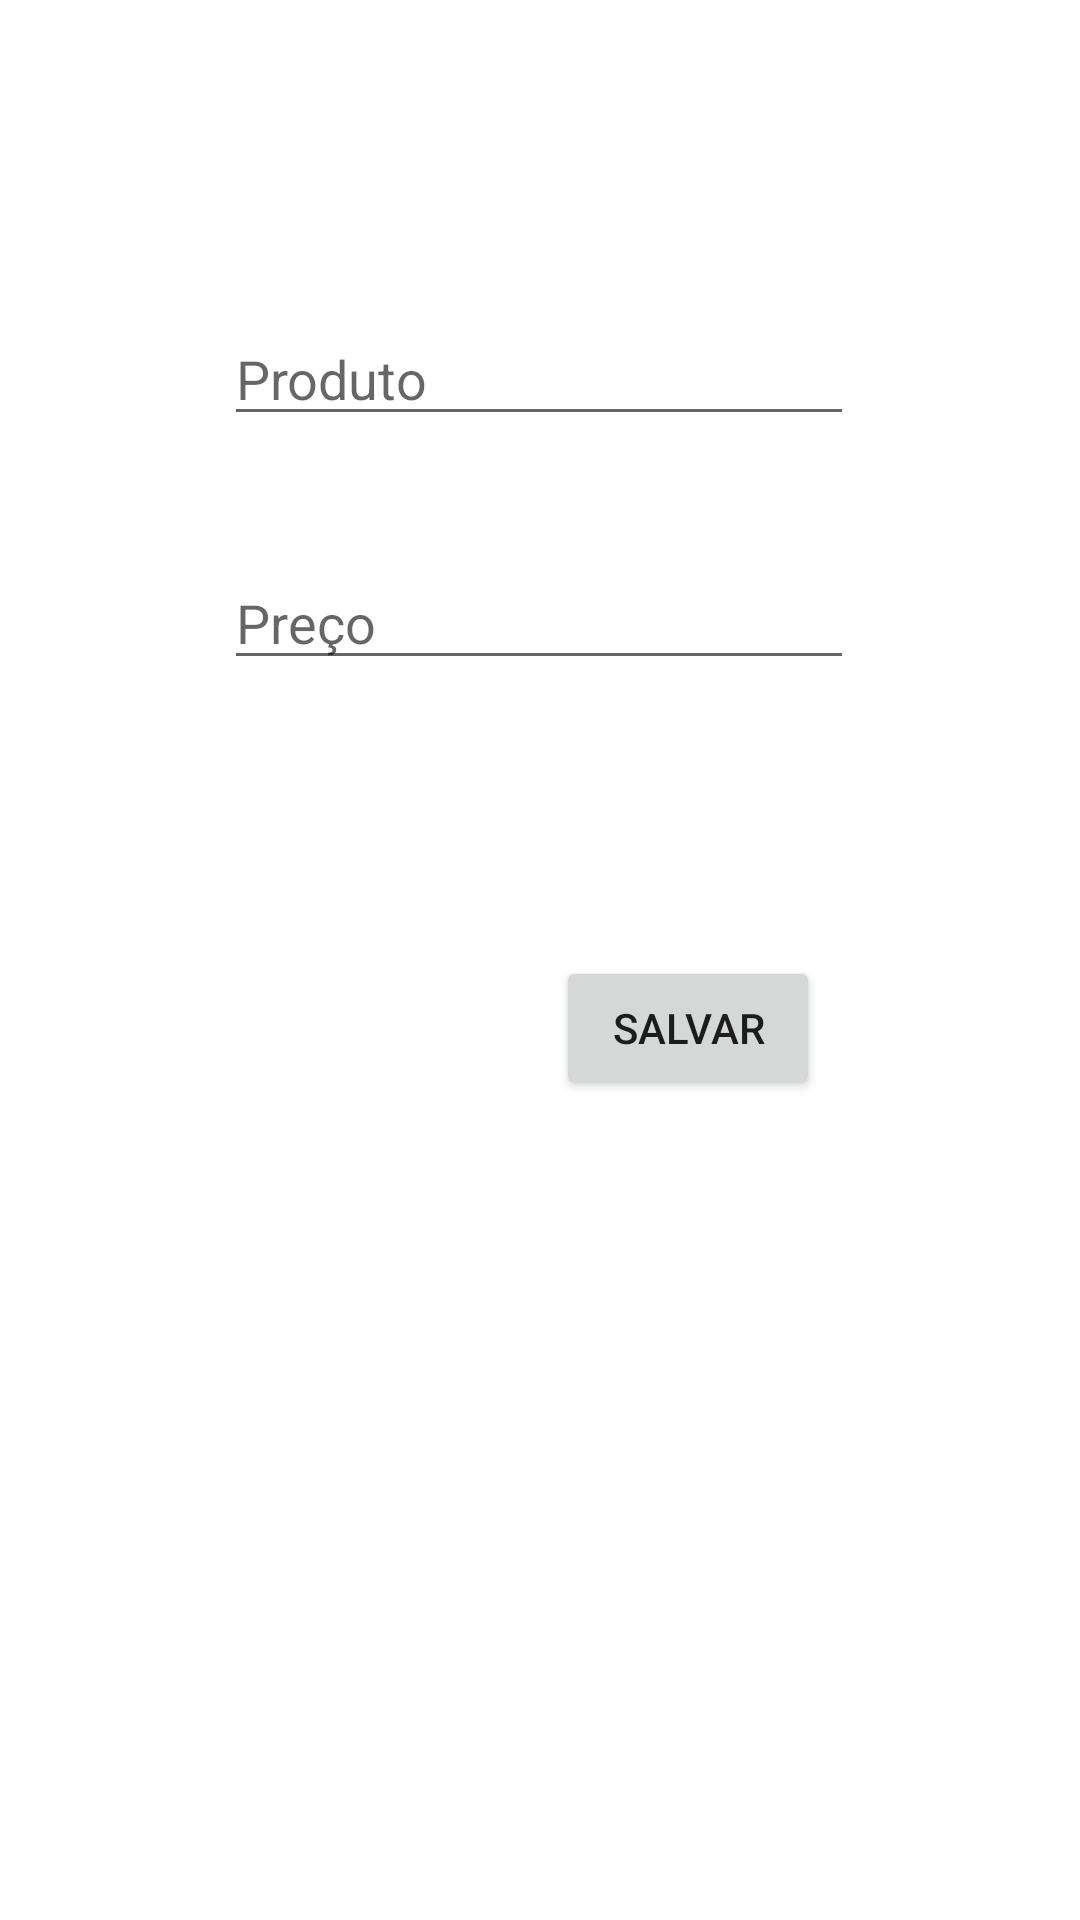

Reconstruct the res/layout file that produces this screen, plus the resources it refers to.
<!-- AndroidManifest.xml: application theme Theme.Projetofb -->
<!-- res/layout/activity_novo_produto.xml -->
<?xml version="1.0" encoding="utf-8"?>
<androidx.constraintlayout.widget.ConstraintLayout xmlns:android="http://schemas.android.com/apk/res/android"
    xmlns:app="http://schemas.android.com/apk/res-auto"
    xmlns:tools="http://schemas.android.com/tools"
    android:layout_width="match_parent"
    android:layout_height="match_parent">

    <EditText
        android:id="@+id/edtNomeProduto"
        android:layout_width="wrap_content"
        android:layout_height="wrap_content"
        android:layout_marginTop="104dp"
        android:ems="10"
        android:hint="Produto"
        android:inputType="textPersonName"
        app:layout_constraintEnd_toEndOf="parent"
        app:layout_constraintHorizontal_bias="0.497"
        app:layout_constraintStart_toStartOf="parent"
        app:layout_constraintTop_toTopOf="parent" />

    <EditText
        android:id="@+id/edtPrecoProduto"
        android:layout_width="wrap_content"
        android:layout_height="wrap_content"
        android:layout_marginTop="40dp"
        android:ems="10"
        android:hint="Preço"
        android:inputType="textPersonName"
        app:layout_constraintEnd_toEndOf="parent"
        app:layout_constraintHorizontal_bias="0.497"
        app:layout_constraintStart_toStartOf="parent"
        app:layout_constraintTop_toBottomOf="@+id/edtNomeProduto" />


    <Button
        android:id="@+id/btnSalvarProduto"
        android:layout_width="wrap_content"
        android:layout_height="wrap_content"
        android:layout_marginTop="92dp"
        android:text="SALVAR"
        app:layout_constraintEnd_toEndOf="parent"
        app:layout_constraintHorizontal_bias="0.681"
        app:layout_constraintStart_toStartOf="parent"
        app:layout_constraintTop_toBottomOf="@+id/edtPrecoProduto" />
</androidx.constraintlayout.widget.ConstraintLayout>
<!-- resources referenced by this layout -->
<resources>
  <style name="Theme.Projetofb" parent="Theme.MaterialComponents.DayNight.DarkActionBar">
          
          <item name="colorPrimary">@color/purple_500</item>
          <item name="colorPrimaryVariant">@color/purple_700</item>
          <item name="colorOnPrimary">@color/white</item>
          
          <item name="colorSecondary">@color/teal_200</item>
          <item name="colorSecondaryVariant">@color/teal_700</item>
          <item name="colorOnSecondary">@color/black</item>
          
          <item name="android:statusBarColor" tools:targetApi="l">?attr/colorPrimaryVariant</item>
          
      </style>
  <!-- not gathered from this repository: default colours our renderer supplied (Android Studio template values) -->
  <color name="purple_500">#FF6200EE</color>
  <color name="purple_700">#FF3700B3</color>
  <color name="teal_200">#FF03DAC5</color>
  <color name="teal_700">#FF018786</color>
  <color name="black">#FF000000</color>
  <color name="white">#FFFFFFFF</color>
</resources>
